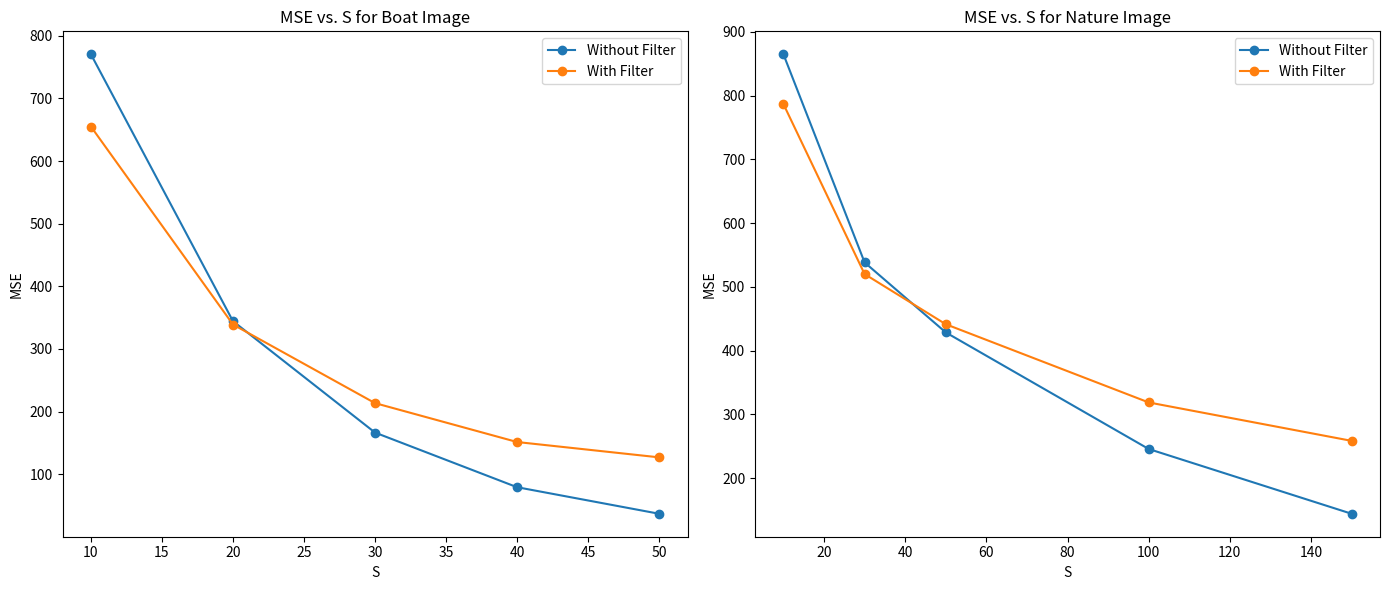

Generate this figure with matplotlib:
import pandas as pd
import matplotlib.pyplot as plt

# Data for the first csv
data1 = {
    'S': [10, 20, 30, 40, 50],
    'MSE_without_filter': [770.46, 344.27, 166.36, 79.12, 36.72],
    'MSE_with_filter': [655.05, 338.94, 213.40, 151.28, 126.79]
}

# Data for the second csv
data2 = {
    'S': [10, 30, 50, 100, 150],
    'MSE_without_filter': [864.76, 538.39, 428.65, 245.84, 144.30],
    'MSE_with_filter': [786.70, 520.13, 441.49, 318.85, 258.61]
}

# Convert to pandas DataFrame
df1 = pd.DataFrame(data1)
df2 = pd.DataFrame(data2)

# Plotting
plt.figure(figsize=(14, 6))

# Plot for the first csv
plt.subplot(1, 2, 1)
plt.plot(df1['S'], df1['MSE_without_filter'], label='Without Filter', marker='o')
plt.plot(df1['S'], df1['MSE_with_filter'], label='With Filter', marker='o')
plt.title('MSE vs. S for Boat Image')
plt.xlabel('S')
plt.ylabel('MSE')
plt.legend()

# Plot for the second csv
plt.subplot(1, 2, 2)
plt.plot(df2['S'], df2['MSE_without_filter'], label='Without Filter', marker='o')
plt.plot(df2['S'], df2['MSE_with_filter'], label='With Filter', marker='o')
plt.title('MSE vs. S for Nature Image')
plt.xlabel('S')
plt.ylabel('MSE')
plt.legend()

plt.tight_layout()
plt.show()
